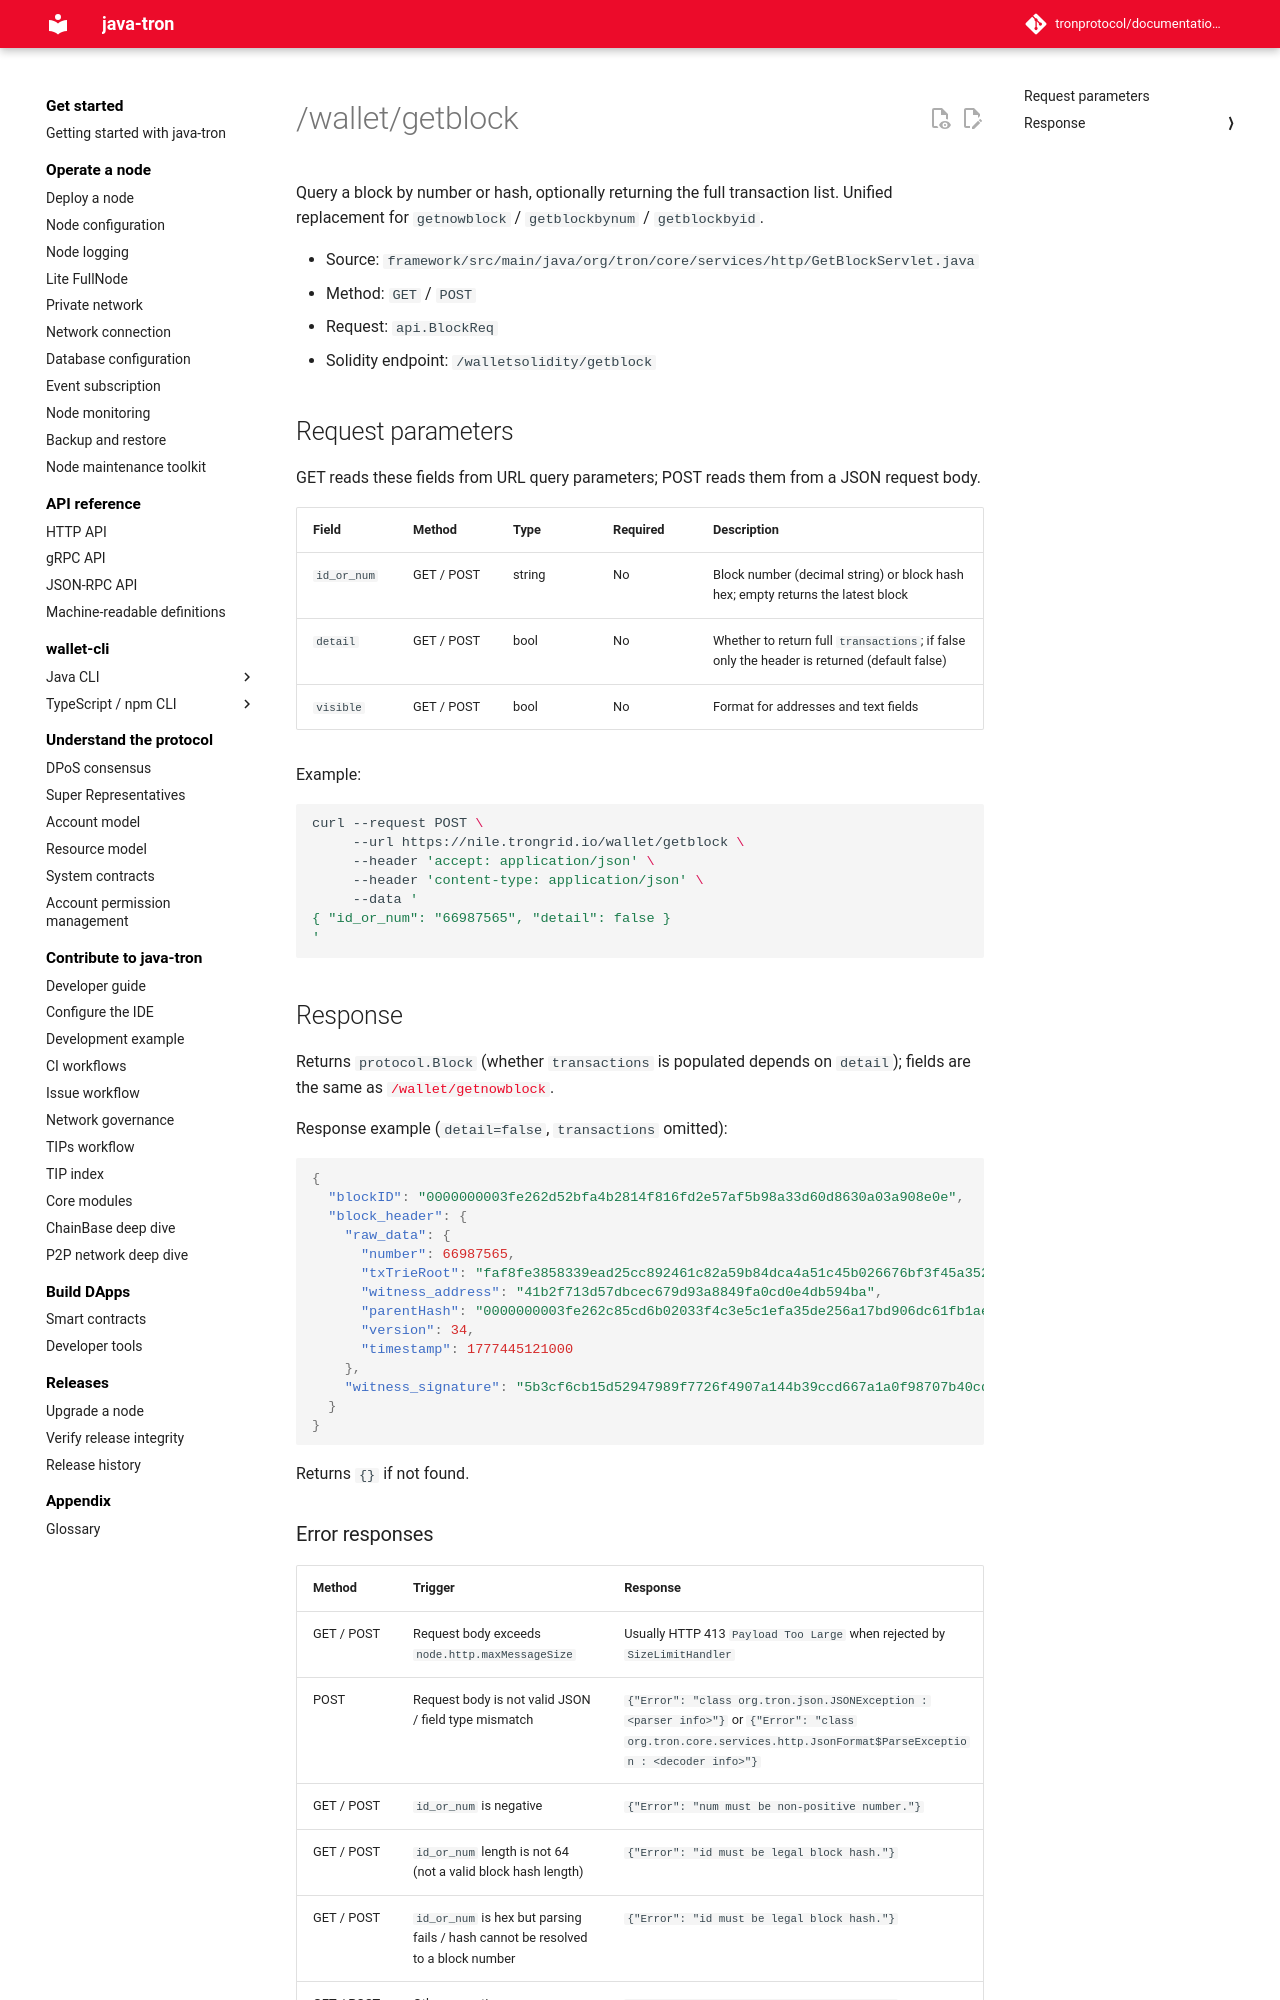

repository: tronprotocol/documentation-en · page: api/http/block-and-tx-query/getblock/index.html · generator: mkdocs

# /wallet/getblock

Query a block by number or hash, optionally returning the full transaction list. Unified replacement for `getnowblock` / `getblockbynum` / `getblockbyid`.

- Source: `framework/src/main/java/org/tron/core/services/http/GetBlockServlet.java`
- Method: `GET` / `POST`
- Request: `api.BlockReq`
- Solidity endpoint: `/walletsolidity/getblock`

## Request parameters

GET reads these fields from URL query parameters; POST reads them from a JSON request body.

| Field | Method | Type | Required | Description |
|---|---|---|---|---|
| `id_or_num` | GET / POST | string | No | Block number (decimal string) or block hash hex; empty returns the latest block |
| `detail` | GET / POST | bool | No | Whether to return full `transactions`; if false only the header is returned (default false) |
| `visible` | GET / POST | bool | No | Format for addresses and text fields |

Example:

```bash
curl --request POST \
     --url https://nile.trongrid.io/wallet/getblock \
     --header 'accept: application/json' \
     --header 'content-type: application/json' \
     --data '
{ "id_or_num": "66987565", "detail": false }
'
```
## Response

Returns `protocol.Block` (whether `transactions` is populated depends on `detail`); fields are the same as [`/wallet/getnowblock`](getnowblock.md).

Response example (`detail=false`, `transactions` omitted):

```json
{
  "blockID": "0000000003fe262d52bfa4b2814f816fd2e57af5b98a33d60d8630a03a908e0e",
  "block_header": {
    "raw_data": {
      "number": 66987565,
      "txTrieRoot": "faf8fe3858339ead25cc892461c82a59b84dca4a51c45b026676bf3f45a352a2",
      "witness_address": "41b2f713d57dbcec679d93a8849fa0cd0e4db594ba",
      "parentHash": "0000000003fe262c85cd6b02033f4c3e5c1efa35de256a17bd906dc61fb1aeed",
      "version": 34,
      "timestamp": 1777445121000
    },
    "witness_signature": "5b3cf6cb15d52947989f7726f4907a144b39ccd667a1a0f98707b40cdfe65b96173ddf34ae8dcc5e78f136e0cf903a15c7128984aa2191f02333209d1879d3f900"
  }
}
```

Returns `{}` if not found.
